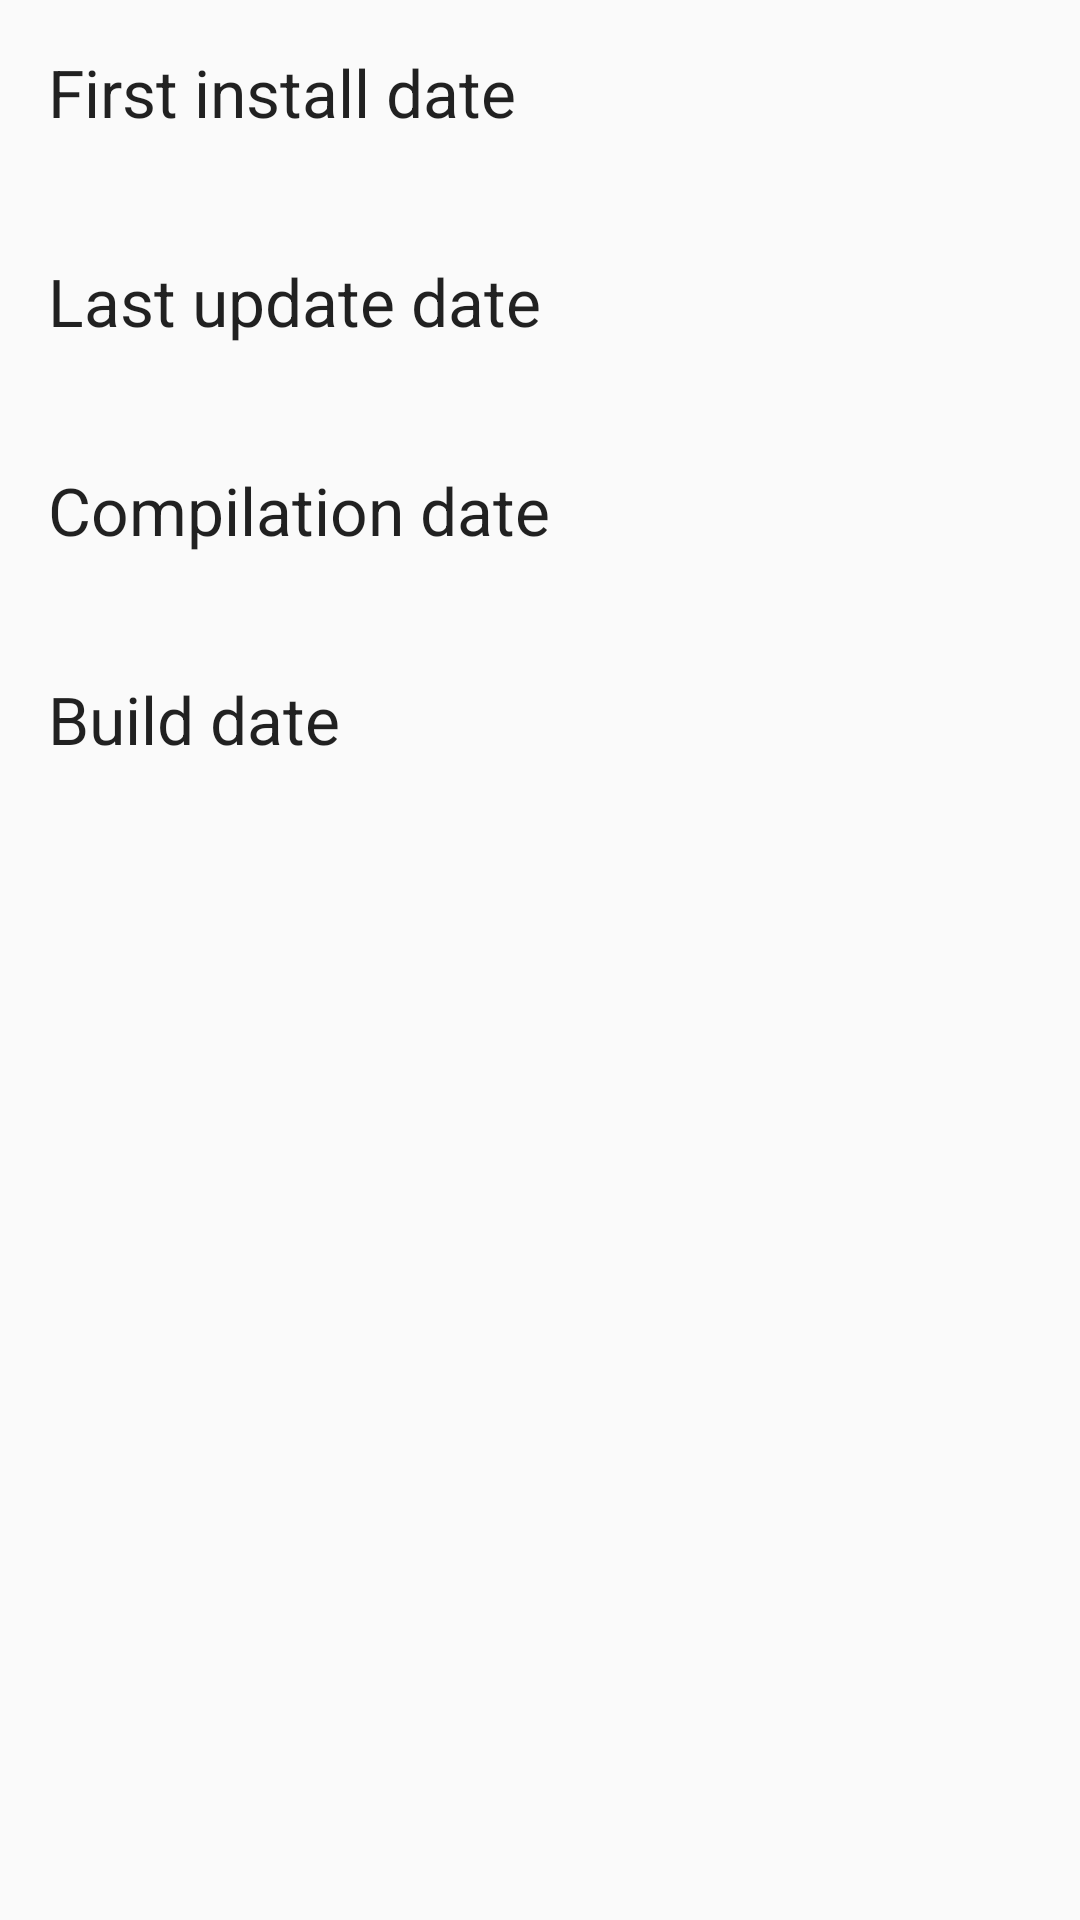

This screen was rendered from an Android layout file. Write that file and the resources it references.
<!-- AndroidManifest.xml: activity theme Theme.Motoi -->
<!-- res/layout/activity_about.xml -->
<?xml version="1.0" encoding="utf-8"?>
<RelativeLayout xmlns:android="http://schemas.android.com/apk/res/android"
    xmlns:tools="http://schemas.android.com/tools"
    android:id="@+id/activity_about"
    android:layout_width="match_parent"
    android:layout_height="match_parent"
    android:paddingBottom="@dimen/activity_vertical_margin"
    android:paddingLeft="@dimen/activity_horizontal_margin"
    android:paddingRight="@dimen/activity_horizontal_margin"
    android:paddingTop="@dimen/activity_vertical_margin"
    tools:context="com.moto.miletus.application.utils.AboutActivity">

    <TextView
        android:id="@+id/install_date"
        android:layout_width="wrap_content"
        android:layout_height="wrap_content"
        android:text="@string/install_date"
        android:textAppearance="?android:attr/textAppearanceLarge" />

    <TextView
        android:id="@+id/install_date_value"
        android:layout_width="wrap_content"
        android:layout_height="wrap_content"
        android:layout_alignParentStart="true"
        android:layout_below="@+id/install_date"
        android:paddingBottom="@dimen/activity_vertical_margin"
        android:paddingLeft="@dimen/activity_horizontal_margin"
        android:textAppearance="?android:attr/textAppearanceMedium" />

    <TextView
        android:id="@+id/update_date"
        android:layout_width="wrap_content"
        android:layout_height="wrap_content"
        android:layout_below="@+id/install_date_value"
        android:text="@string/update_date"
        android:textAppearance="?android:attr/textAppearanceLarge" />

    <TextView
        android:id="@+id/update_date_value"
        android:layout_width="wrap_content"
        android:layout_height="wrap_content"
        android:layout_alignParentStart="true"
        android:layout_below="@+id/update_date"
        android:paddingBottom="@dimen/activity_vertical_margin"
        android:paddingLeft="@dimen/activity_horizontal_margin"
        android:textAppearance="?android:attr/textAppearanceMedium" />

    <TextView
        android:id="@+id/dex_date"
        android:layout_width="wrap_content"
        android:layout_height="wrap_content"
        android:layout_below="@+id/update_date_value"
        android:text="@string/dex_date"
        android:textAppearance="?android:attr/textAppearanceLarge" />

    <TextView
        android:id="@+id/dex_date_value"
        android:layout_width="wrap_content"
        android:layout_height="wrap_content"
        android:layout_alignParentStart="true"
        android:layout_below="@+id/dex_date"
        android:paddingBottom="@dimen/activity_vertical_margin"
        android:paddingLeft="@dimen/activity_horizontal_margin"
        android:textAppearance="?android:attr/textAppearanceMedium" />

    <TextView
        android:id="@+id/mf_date"
        android:layout_width="wrap_content"
        android:layout_height="wrap_content"
        android:layout_below="@+id/dex_date_value"
        android:text="@string/mf_date"
        android:textAppearance="?android:attr/textAppearanceLarge" />

    <TextView
        android:id="@+id/mf_date_value"
        android:layout_width="wrap_content"
        android:layout_height="wrap_content"
        android:layout_alignParentStart="true"
        android:layout_below="@+id/mf_date"
        android:paddingBottom="@dimen/activity_vertical_margin"
        android:paddingLeft="@dimen/activity_horizontal_margin"
        android:textAppearance="?android:attr/textAppearanceMedium" />

</RelativeLayout>
<!-- resources referenced by this layout -->
<resources>
  <dimen name="activity_horizontal_margin">16dp</dimen>
  <dimen name="activity_vertical_margin">16dp</dimen>
  <string name="dex_date">Compilation date</string>
  <string name="install_date">First install date</string>
  <string name="mf_date">Build date</string>
  <string name="update_date">Last update date</string>
  <color name="colorPrimary">#33b5e5</color>
  <color name="colorPrimaryDark">#0099cc</color>
  <!-- drawable selectable_background_motoi (drawable) -->
  <?xml version="1.0" encoding="utf-8"?>
  <selector xmlns:android="http://schemas.android.com/apk/res/android"
          android:exitFadeDuration="@android:integer/config_mediumAnimTime" >
      <item android:state_pressed="true" android:drawable="@drawable/list_pressed_motoi" />
      <item android:drawable="@android:color/transparent" />
  </selector>
  <style name="DropDownListView.Motoi" parent="@style/Widget.AppCompat.ListView.DropDown">
          <item name="android:listSelector">@drawable/selectable_background_motoi</item>
      </style>
  <style name="ActionBarTabStyle.Motoi" parent="@style/Widget.AppCompat.ActionBar.TabView">
          <item name="android:background">@drawable/tab_indicator_ab_motoi</item>
      </style>
  <style name="DropDownNav.Motoi" parent="@style/Widget.AppCompat.Spinner.DropDown.ActionBar">
          <item name="android:background">@drawable/spinner_background_ab_motoi</item>
          <item name="android:dropDownSelector">@drawable/selectable_background_motoi</item>
      </style>
  <style name="ActionBar.Solid.Motoi" parent="@style/Widget.AppCompat.Light.ActionBar.Solid.Inverse">
          <item name="background">@drawable/ab_solid_motoi</item>
          <item name="backgroundStacked">@drawable/ab_stacked_solid_motoi</item>
          <item name="backgroundSplit">@drawable/ab_bottom_solid_motoi</item>
          <item name="progressBarStyle">@style/ProgressBar.Motoi</item>
      </style>
  <style name="ActionButton.CloseMode.Motoi" parent="@style/Widget.AppCompat.ActionButton.CloseMode">
          <item name="android:background">@drawable/btn_cab_done_motoi</item>
      </style>
  <style name="Theme.Motoi.Widget" parent="@style/Theme.AppCompat">
          <item name="dropDownListViewStyle">@style/DropDownListView.Motoi</item>
      </style>
  <!-- drawable spinner_background_ab_motoi (drawable) -->
  <?xml version="1.0" encoding="utf-8"?>
  <selector xmlns:android="http://schemas.android.com/apk/res/android">
      <item android:state_enabled="false"
          android:drawable="@drawable/spinner_ab_disabled_motoi" />
      <item android:state_pressed="true"
          android:drawable="@drawable/spinner_ab_pressed_motoi" />
      <item android:drawable="@drawable/spinner_ab_default_motoi" />
  </selector>
  <style name="ProgressBar.Motoi" parent="@style/Widget.AppCompat.ProgressBar.Horizontal">
          <item name="android:progressDrawable">@drawable/progress_horizontal_motoi</item>
      </style>
  <!-- drawable btn_cab_done_motoi (drawable) -->
  <?xml version="1.0" encoding="utf-8"?>
  <selector xmlns:android="http://schemas.android.com/apk/res/android">
      <item android:state_pressed="true"
          android:drawable="@drawable/btn_cab_done_pressed_motoi" />
      <item android:state_focused="true" android:state_enabled="true"
          android:drawable="@drawable/btn_cab_done_focused_motoi" />
      <item android:state_enabled="true"
          android:drawable="@drawable/btn_cab_done_default_motoi" />
  </selector>
  <!-- drawable progress_horizontal_motoi (drawable) -->
  <?xml version="1.0" encoding="utf-8"?>
  <layer-list xmlns:android="http://schemas.android.com/apk/res/android">
  
      <item android:id="@android:id/background"
            android:drawable="@drawable/progress_bg_motoi" />
  
      <item android:id="@android:id/secondaryProgress">
          <scale android:scaleWidth="100%"
                 android:drawable="@drawable/progress_secondary_motoi" />
      </item>
  
  </layer-list>
</resources>
